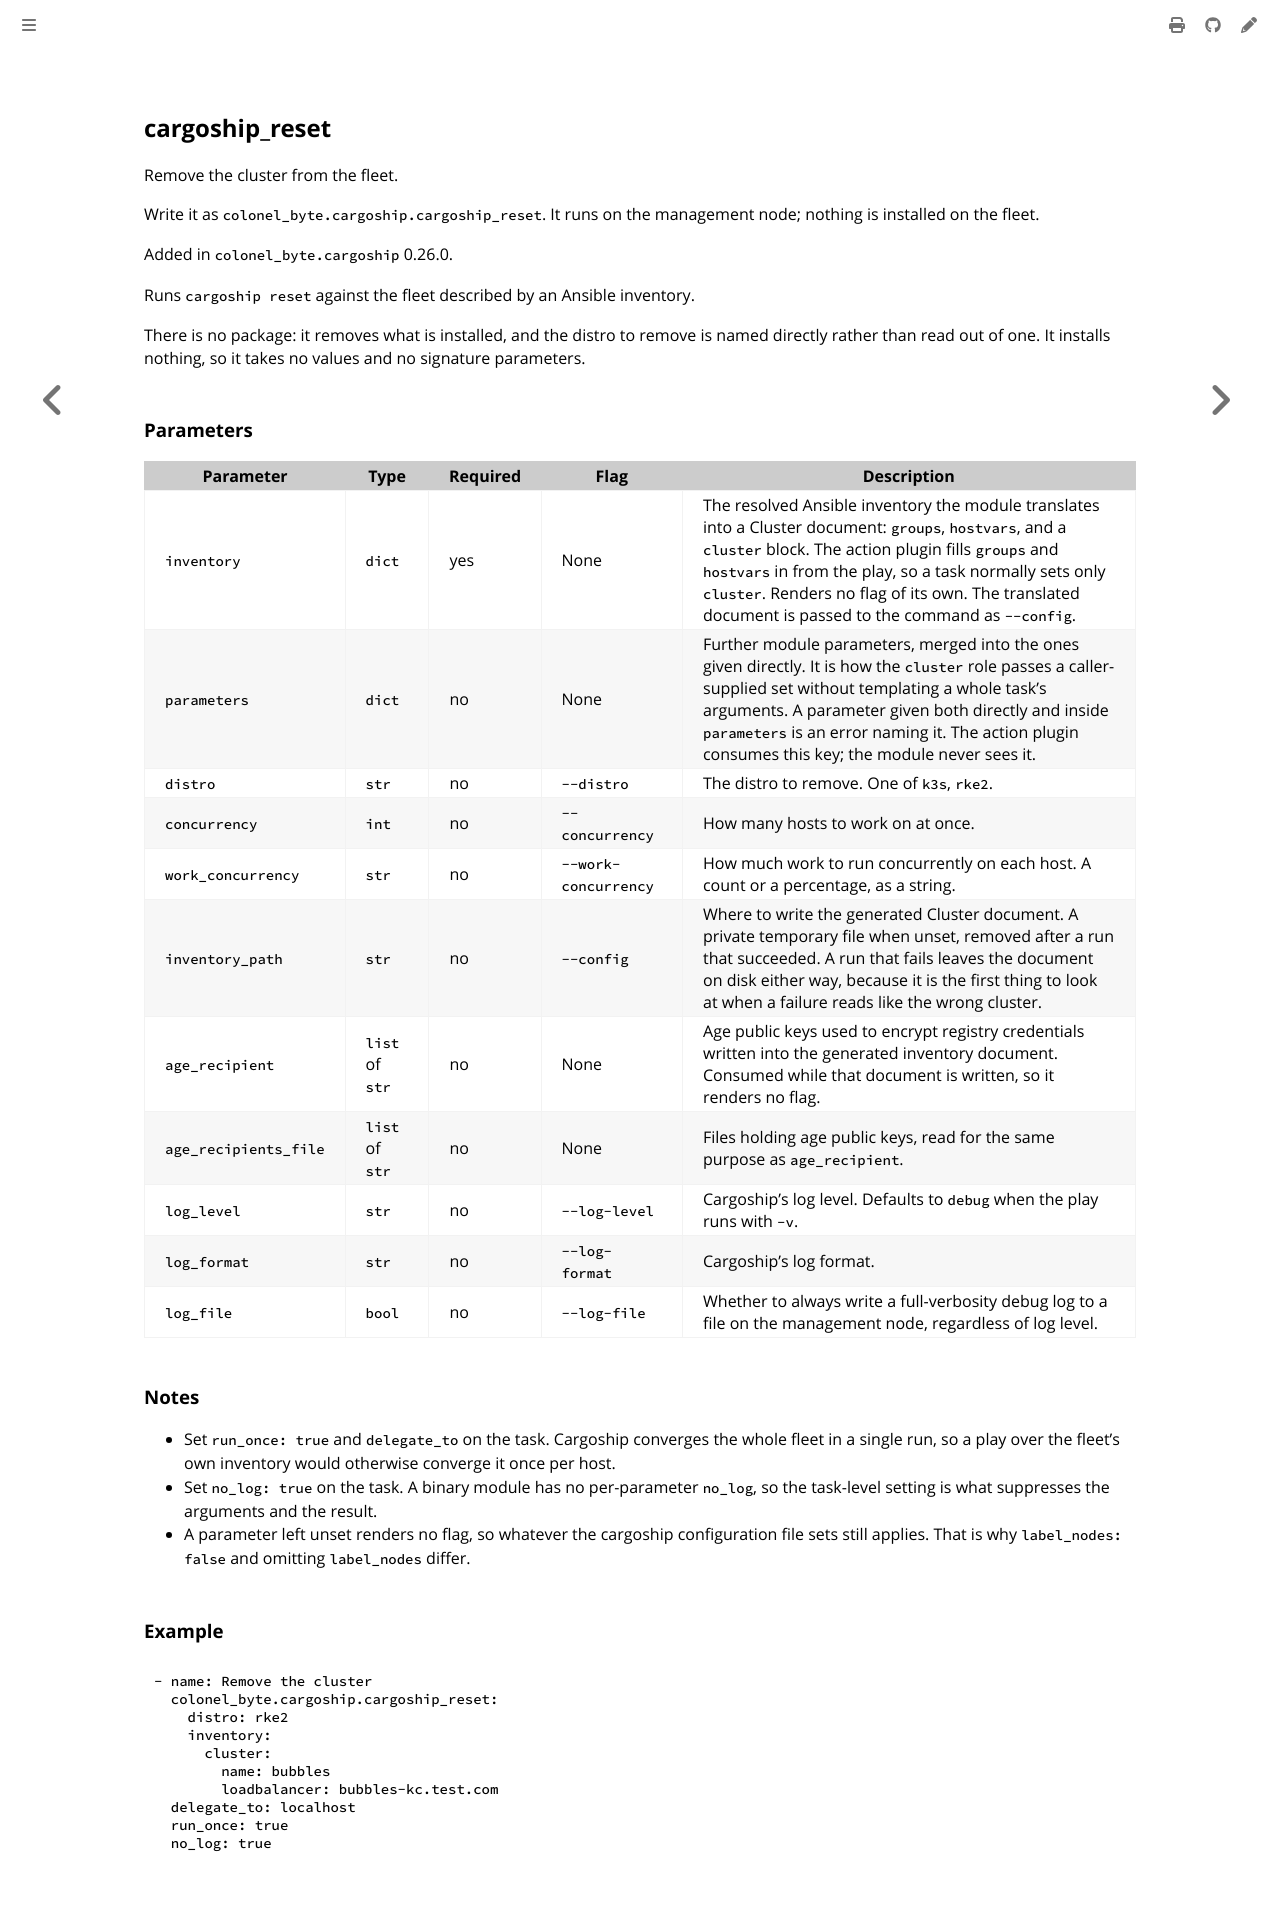

repository: colonel-byte/cargoship · page: ansible/cargoship/module_reset.html · generator: mdbook

<!-- Page generated by Cargoship; DO NOT EDIT -->

## cargoship_reset

Remove the cluster from the fleet.

Write it as `colonel_byte.cargoship.cargoship_reset`. It runs on the management node; nothing is installed on the fleet.

Added in `colonel_byte.cargoship` 0.26.0.

Runs `cargoship reset` against the fleet described by an Ansible inventory.

There is no package: it removes what is installed, and the distro to remove is named directly rather than read out of one. It installs nothing, so it takes no values and no signature parameters.

### Parameters

| Parameter             | Type            | Required | Flag                 | Description                                                                                                                                                                                                                                                                                                                      |
| --------------------- | --------------- | -------- | -------------------- | -------------------------------------------------------------------------------------------------------------------------------------------------------------------------------------------------------------------------------------------------------------------------------------------------------------------------------- |
| `inventory`           | `dict`          | yes      | None                 | The resolved Ansible inventory the module translates into a Cluster document: `groups`, `hostvars`, and a `cluster` block. The action plugin fills `groups` and `hostvars` in from the play, so a task normally sets only `cluster`. Renders no flag of its own. The translated document is passed to the command as `--config`. |
| `parameters`          | `dict`          | no       | None                 | Further module parameters, merged into the ones given directly. It is how the `cluster` role passes a caller-supplied set without templating a whole task's arguments. A parameter given both directly and inside `parameters` is an error naming it. The action plugin consumes this key; the module never sees it.             |
| `distro`              | `str`           | no       | `--distro`           | The distro to remove. One of `k3s`, `rke2`.                                                                                                                                                                                                                                                                                      |
| `concurrency`         | `int`           | no       | `--concurrency`      | How many hosts to work on at once.                                                                                                                                                                                                                                                                                               |
| `work_concurrency`    | `str`           | no       | `--work-concurrency` | How much work to run concurrently on each host. A count or a percentage, as a string.                                                                                                                                                                                                                                            |
| `inventory_path`      | `str`           | no       | `--config`           | Where to write the generated Cluster document. A private temporary file when unset, removed after a run that succeeded. A run that fails leaves the document on disk either way, because it is the first thing to look at when a failure reads like the wrong cluster.                                                           |
| `age_recipient`       | `list` of `str` | no       | None                 | Age public keys used to encrypt registry credentials written into the generated inventory document. Consumed while that document is written, so it renders no flag.                                                                                                                                                              |
| `age_recipients_file` | `list` of `str` | no       | None                 | Files holding age public keys, read for the same purpose as `age_recipient`.                                                                                                                                                                                                                                                     |
| `log_level`           | `str`           | no       | `--log-level`        | Cargoship's log level. Defaults to `debug` when the play runs with `-v`.                                                                                                                                                                                                                                                         |
| `log_format`          | `str`           | no       | `--log-format`       | Cargoship's log format.                                                                                                                                                                                                                                                                                                          |
| `log_file`            | `bool`          | no       | `--log-file`         | Whether to always write a full-verbosity debug log to a file on the management node, regardless of log level.                                                                                                                                                                                                                    |

### Notes

- Set `run_once: true` and `delegate_to` on the task. Cargoship converges the whole fleet in a single run, so a play over the fleet's own inventory would otherwise converge it once per host.
- Set `no_log: true` on the task. A binary module has no per-parameter `no_log`, so the task-level setting is what suppresses the arguments and the result.
- A parameter left unset renders no flag, so whatever the cargoship configuration file sets still applies. That is why `label_nodes: false` and omitting `label_nodes` differ.

### Example

```yaml
- name: Remove the cluster
  colonel_byte.cargoship.cargoship_reset:
    distro: rke2
    inventory:
      cluster:
        name: bubbles
        loadbalancer: bubbles-kc.test.com
  delegate_to: localhost
  run_once: true
  no_log: true
```
